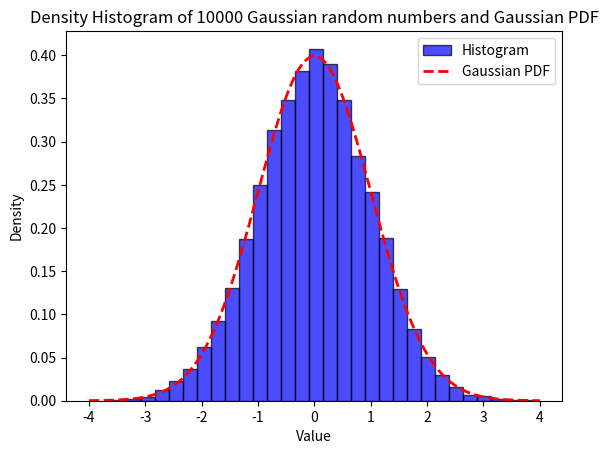

This figure's Python source:
import numpy as np
import matplotlib.pyplot as plt
# Function to generate Gaussian distributed random numbers using the Box-Muller method
def box_muller(n):
    u1 = np.random.rand(n)
    u2 = np.random.rand(n)
    z1 = np.sqrt(-2 * np.log(u1)) * np.cos(2 * np.pi * u2)
    return z1
# Number of random numbers to generate
n = 10000
# Generate random numbers using Box-Muller method
random_numbers = box_muller(n)
# Plot the histogram of the generated random numbers
plt.hist(random_numbers, bins=30, density=True, alpha=0.7, color='blue', edgecolor='black', label='Histogram')
# Plot the Gaussian PDF for reference
x = np.linspace(-4, 4, 1000)
gaussian_pdf = (1 / np.sqrt(2 * np.pi)) * np.exp(-0.5 * x**2)
plt.plot(x, gaussian_pdf, 'r--', linewidth=2, label='Gaussian PDF')
plt.title('Density Histogram of 10000 Gaussian random numbers and Gaussian PDF')
plt.xlabel('Value')
plt.ylabel('Density')
plt.legend()
plt.show()
